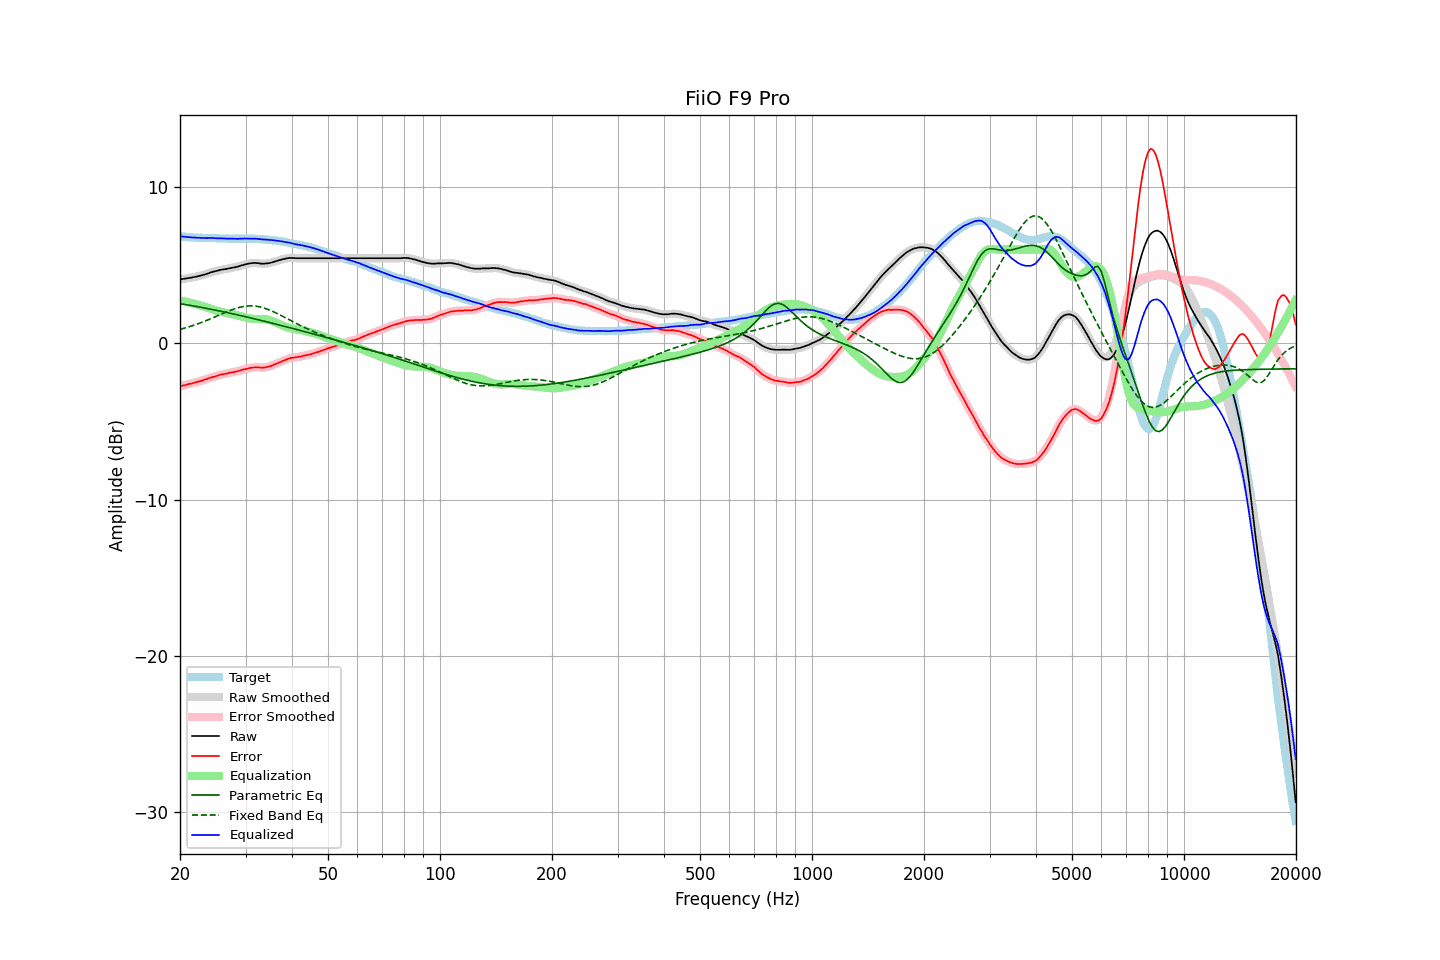

Values plotted in this chart, from the file beside it:
frequency, raw, error, smoothed, error_smoothed, equalization, parametric_eq, fixed_band_eq, equalized_raw, equalized_smoothed, target
20.00, 4.08, -2.77, 4.08, -2.77, 2.76, 2.53, 0.89, 6.84, 6.84, 6.85
20.20, 4.10, -2.73, 4.10, -2.73, 2.73, 2.52, 0.92, 6.84, 6.83, 6.83
20.40, 4.12, -2.70, 4.12, -2.71, 2.71, 2.50, 0.94, 6.83, 6.83, 6.82
20.61, 4.13, -2.69, 4.14, -2.68, 2.68, 2.48, 0.97, 6.81, 6.82, 6.82
20.81, 4.15, -2.65, 4.15, -2.65, 2.65, 2.47, 1.00, 6.81, 6.81, 6.80
21.02, 4.17, -2.62, 4.17, -2.62, 2.63, 2.45, 1.04, 6.80, 6.80, 6.79
21.23, 4.18, -2.60, 4.19, -2.60, 2.60, 2.43, 1.07, 6.78, 6.79, 6.78
21.44, 4.20, -2.59, 4.20, -2.58, 2.58, 2.41, 1.10, 6.78, 6.78, 6.79
21.66, 4.22, -2.56, 4.22, -2.55, 2.55, 2.40, 1.13, 6.77, 6.77, 6.78
21.87, 4.24, -2.52, 4.24, -2.53, 2.53, 2.38, 1.17, 6.77, 6.77, 6.77
22.09, 4.26, -2.49, 4.26, -2.50, 2.50, 2.36, 1.20, 6.76, 6.76, 6.76
22.31, 4.28, -2.47, 4.28, -2.47, 2.47, 2.34, 1.24, 6.75, 6.76, 6.76
22.54, 4.31, -2.43, 4.31, -2.44, 2.44, 2.32, 1.28, 6.75, 6.75, 6.75
22.76, 4.33, -2.42, 4.33, -2.41, 2.41, 2.30, 1.32, 6.74, 6.74, 6.75
22.99, 4.36, -2.38, 4.36, -2.38, 2.38, 2.28, 1.36, 6.74, 6.74, 6.74
23.22, 4.39, -2.34, 4.39, -2.35, 2.34, 2.26, 1.40, 6.74, 6.73, 6.73
23.45, 4.42, -2.31, 4.42, -2.31, 2.31, 2.24, 1.44, 6.73, 6.73, 6.73
23.69, 4.45, -2.28, 4.46, -2.27, 2.28, 2.22, 1.48, 6.73, 6.73, 6.73
23.92, 4.49, -2.24, 4.49, -2.24, 2.24, 2.20, 1.52, 6.74, 6.74, 6.73
24.16, 4.53, -2.20, 4.53, -2.20, 2.21, 2.18, 1.57, 6.74, 6.74, 6.73
24.40, 4.56, -2.18, 4.56, -2.17, 2.17, 2.16, 1.61, 6.74, 6.74, 6.74
24.65, 4.59, -2.15, 4.59, -2.14, 2.14, 2.14, 1.66, 6.73, 6.73, 6.74
24.89, 4.61, -2.11, 4.61, -2.12, 2.11, 2.12, 1.70, 6.72, 6.72, 6.73
25.14, 4.63, -2.08, 4.64, -2.08, 2.08, 2.10, 1.75, 6.71, 6.72, 6.72
25.39, 4.66, -2.05, 4.66, -2.05, 2.05, 2.08, 1.79, 6.72, 6.72, 6.72
25.65, 4.69, -2.01, 4.69, -2.02, 2.03, 2.06, 1.84, 6.72, 6.72, 6.70
25.91, 4.71, -1.99, 4.71, -1.99, 2.00, 2.04, 1.88, 6.71, 6.71, 6.70
26.16, 4.73, -1.98, 4.73, -1.98, 1.98, 2.02, 1.93, 6.71, 6.71, 6.71
26.43, 4.74, -1.96, 4.75, -1.96, 1.95, 1.99, 1.97, 6.70, 6.70, 6.70
26.69, 4.76, -1.94, 4.76, -1.94, 1.93, 1.97, 2.01, 6.69, 6.69, 6.70
26.96, 4.78, -1.92, 4.78, -1.91, 1.91, 1.95, 2.06, 6.69, 6.69, 6.70
27.23, 4.80, -1.89, 4.80, -1.89, 1.89, 1.93, 2.10, 6.70, 6.70, 6.69
27.50, 4.82, -1.86, 4.82, -1.87, 1.87, 1.90, 2.14, 6.70, 6.70, 6.69
27.77, 4.84, -1.85, 4.84, -1.85, 1.85, 1.88, 2.17, 6.69, 6.69, 6.69
28.05, 4.86, -1.83, 4.86, -1.83, 1.83, 1.86, 2.21, 6.69, 6.69, 6.69
28.33, 4.88, -1.81, 4.88, -1.81, 1.80, 1.84, 2.24, 6.69, 6.69, 6.69
28.62, 4.90, -1.79, 4.91, -1.79, 1.78, 1.81, 2.27, 6.68, 6.69, 6.69
28.90, 4.94, -1.76, 4.94, -1.76, 1.75, 1.79, 2.30, 6.69, 6.69, 6.70
29.19, 4.97, -1.72, 4.97, -1.72, 1.73, 1.77, 2.32, 6.70, 6.70, 6.70
29.48, 5.00, -1.69, 5.00, -1.69, 1.70, 1.74, 2.35, 6.70, 6.70, 6.70
29.78, 5.03, -1.66, 5.03, -1.67, 1.67, 1.72, 2.36, 6.70, 6.70, 6.69
30.08, 5.06, -1.65, 5.06, -1.64, 1.64, 1.70, 2.38, 6.70, 6.70, 6.71
30.38, 5.08, -1.62, 5.08, -1.62, 1.62, 1.67, 2.39, 6.70, 6.70, 6.70
30.68, 5.10, -1.60, 5.10, -1.60, 1.59, 1.65, 2.39, 6.70, 6.70, 6.70
30.99, 5.12, -1.57, 5.12, -1.58, 1.58, 1.62, 2.40, 6.70, 6.70, 6.70
31.30, 5.13, -1.56, 5.13, -1.56, 1.56, 1.60, 2.39, 6.70, 6.70, 6.69
31.61, 5.14, -1.55, 5.14, -1.55, 1.56, 1.57, 2.39, 6.70, 6.70, 6.69
31.93, 5.14, -1.54, 5.14, -1.54, 1.55, 1.55, 2.38, 6.69, 6.69, 6.68
32.24, 5.13, -1.54, 5.13, -1.54, 1.55, 1.52, 2.36, 6.68, 6.68, 6.68
32.57, 5.12, -1.54, 5.12, -1.55, 1.55, 1.50, 2.34, 6.67, 6.67, 6.66
32.89, 5.10, -1.56, 5.10, -1.56, 1.55, 1.47, 2.32, 6.65, 6.66, 6.66
33.22, 5.09, -1.57, 5.10, -1.56, 1.55, 1.45, 2.29, 6.64, 6.65, 6.66
33.55, 5.09, -1.56, 5.09, -1.56, 1.55, 1.42, 2.26, 6.64, 6.64, 6.66
33.89, 5.10, -1.54, 5.10, -1.54, 1.54, 1.40, 2.23, 6.64, 6.64, 6.64
34.23, 5.11, -1.52, 5.11, -1.52, 1.52, 1.37, 2.20, 6.63, 6.63, 6.63
34.57, 5.12, -1.50, 5.12, -1.50, 1.50, 1.35, 2.16, 6.62, 6.62, 6.63
34.92, 5.14, -1.47, 5.14, -1.47, 1.47, 1.32, 2.11, 6.61, 6.61, 6.61
35.27, 5.17, -1.45, 5.17, -1.44, 1.43, 1.30, 2.07, 6.61, 6.60, 6.62
35.62, 5.20, -1.38, 5.20, -1.39, 1.39, 1.27, 2.02, 6.60, 6.60, 6.59
35.97, 5.23, -1.35, 5.23, -1.35, 1.35, 1.24, 1.98, 6.59, 6.59, 6.58
... 635 more rows
